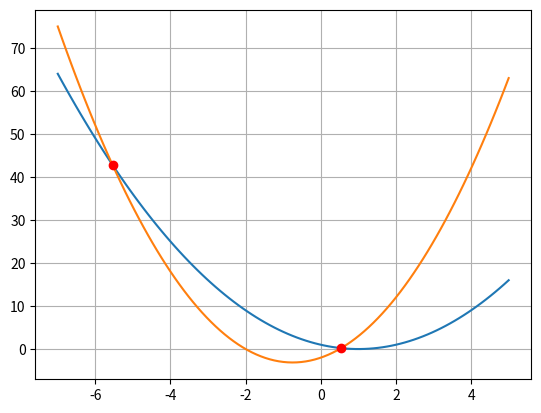

This figure's Python source:
import numpy as np
import matplotlib.pyplot as plt

class Quadratic:
    def __init__(self, a_2, a_1, a_0):
        self.coeffs = {0:a_0, 1:a_1, 2:a_2}


    def __call__(self, x):
        val = 0
        for e in self.coeffs:
            val += self.coeffs[e]*x**e
        return val


    def __str__(self):
        a_2, a_1, a_0 = self.coeffs[2], self.coeffs[1], self.coeffs[0]
        line = '{:g}*x^2'.format(a_2)

        if a_1 > 0:
            line += ' + {:g}*x'.format(a_1)
        elif a_1 < 0:
            line += ' - {:g}*x'.format(abs(a_1))

        if a_0 > 0:
            line += ' + {:g}'.format(a_0)
        elif a_0 < 0:
            line += ' - {:g}'.format(abs(a_0))

        return line


    def __add__(self, other):
        new_coeffs = {}
        for e in self.coeffs:
            new_coeffs[e] = self.coeffs[e] + other.coeffs[e]
        return Quadratic(new_coeffs[2], new_coeffs[1], new_coeffs[0])


    def __subtract__(self, other):
        new_coeffs = {}
        for e in self.coeffs:
            new_coeffs[e] = self.coeffs[e] - other.coeffs[e]
        return Quadratic(new_coeffs[2], new_coeffs[1], new_coeffs[0])


    def roots(self):
        a, b, c = self.coeffs[2], self.coeffs[1], self.coeffs[0]
        sqrt = b**2 - 4*a*c
        tol = 1E-10

        if abs(sqrt) < tol:
            res = (-b/(2*a),)
        elif sqrt < -tol:
            res = ()
        else:
            res = ((-b + np.sqrt(sqrt))/(2*a), (-b - np.sqrt(sqrt))/(2*a))

        return res


    def intersect(self, other):
        diff = self.__subtract__(other)
        return diff.roots()



# f = Quadratic(2, -2, 2)
# g = Quadratic(1, -2, 1)
# h = Quadratic(1, -3, 2)
#
# x = np.linspace(-2, 4, 101)
# plt.plot(x, f(x), x, g(x), x, h(x))
# plt.legend(['f', 'g', 'h'])
# plt.grid()
# plt.show()
#
# print (f.roots())
# print (g.roots())
# print (h.roots())
#
# print (h.intersect(f))

f = Quadratic(1, -2, 1)
g = Quadratic(2, 3, -2)

x = np.linspace(-7, 5, 101)
plt.plot(x, f(x), x, g(x))

points = f.intersect(g)
for point in points:
    print (point)
    plt.plot(point, f(point), 'ro')

plt.grid()
plt.show()